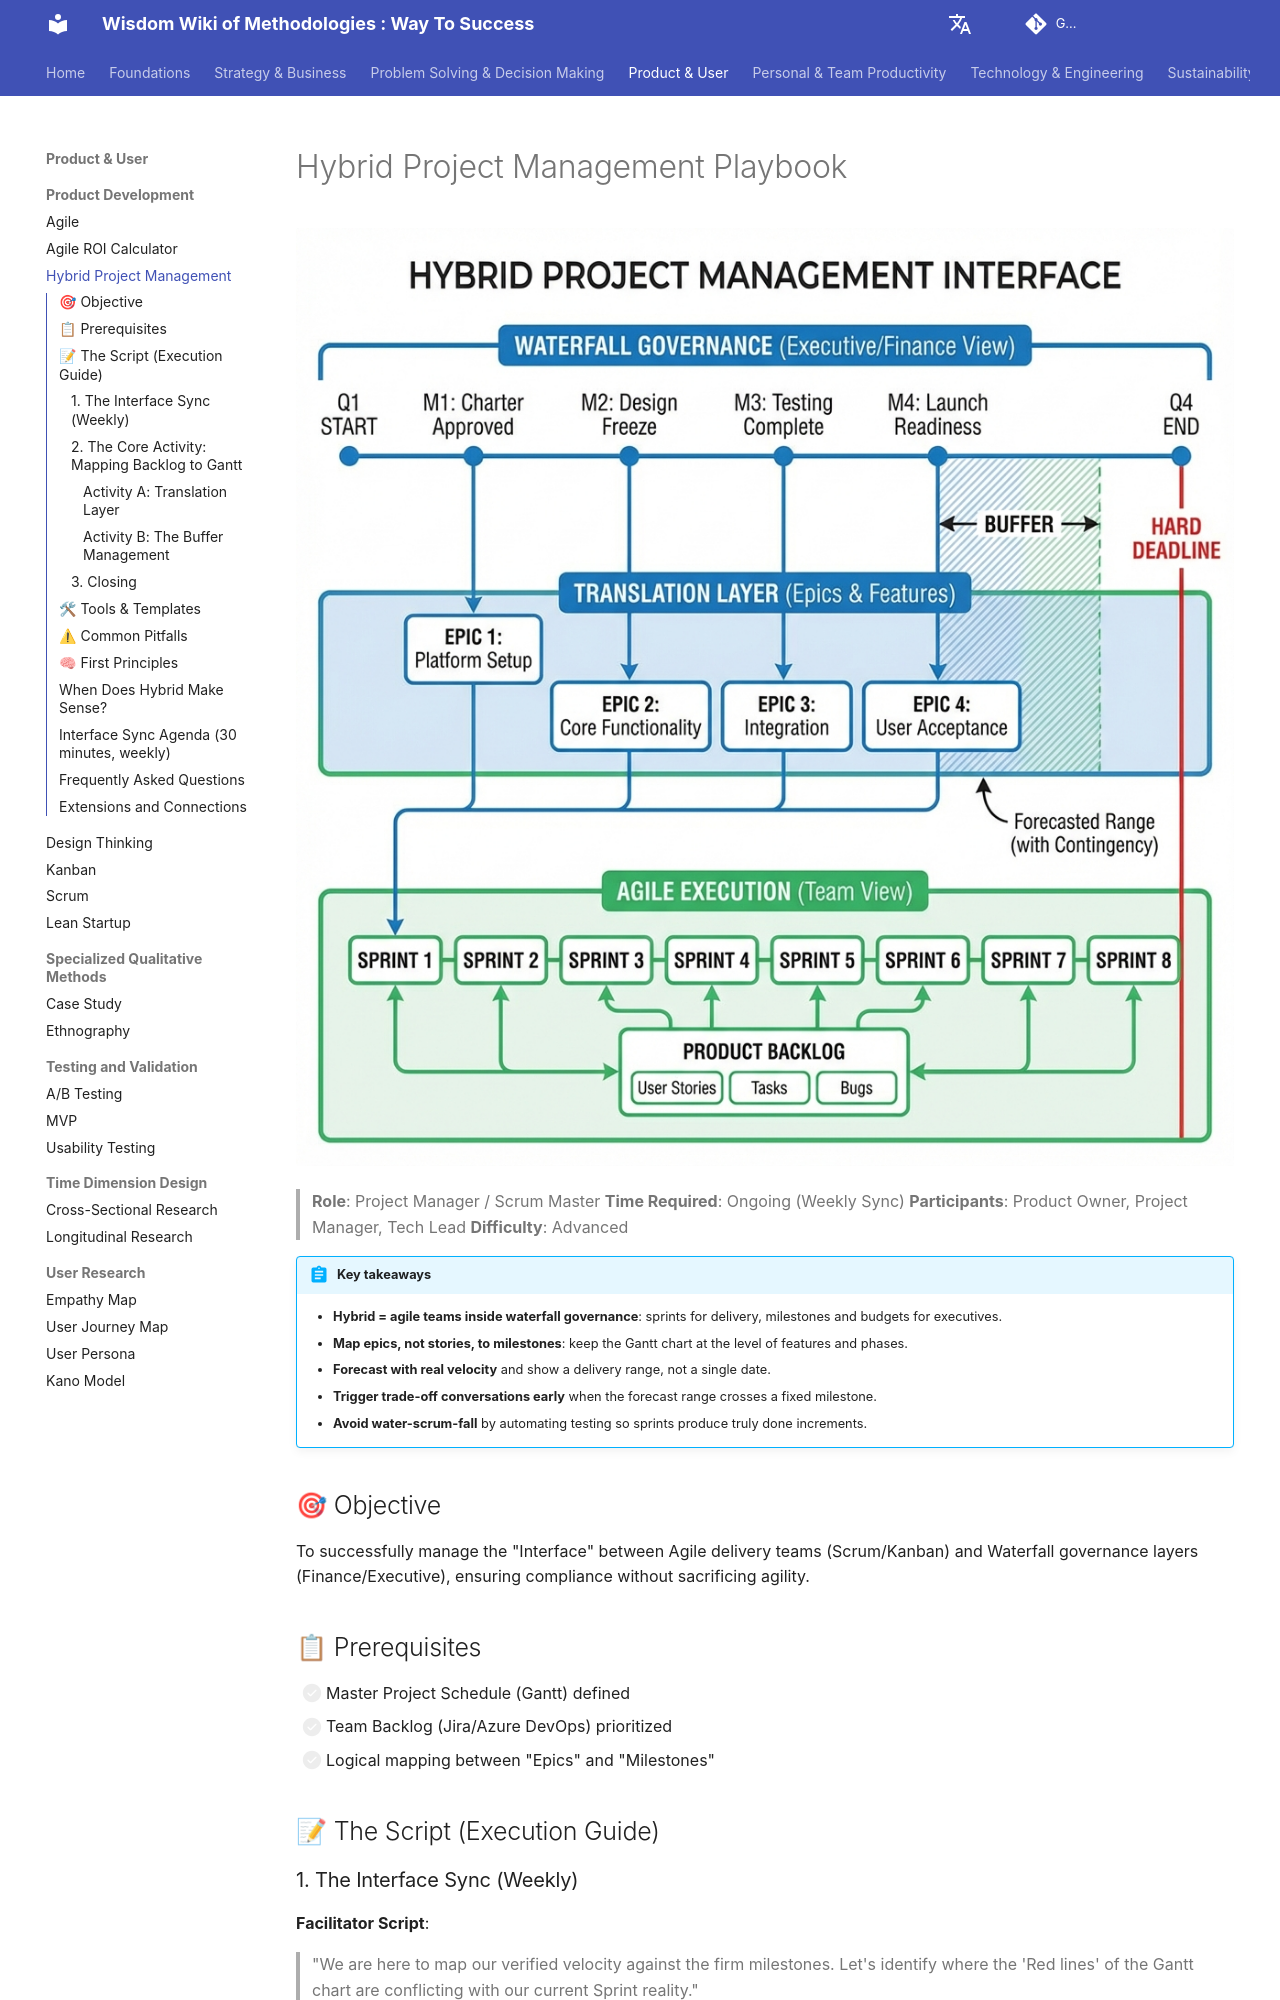

repository: mayunlei/methodologywiki · page: en/Product & User/product_development/Hybrid-Project-Management-Playbook-en/index.html · generator: mkdocs

---
title: "Hybrid Project Management: Combining Agile Delivery with Waterfall Governance"
description: "A practical playbook for projects that mix agile execution with waterfall governance. Learn when hybrid makes sense, how to map epics to milestones, run a weekly interface sync, manage buffers, and avoid water-scrum-fall."
---

# Hybrid Project Management Playbook

![Hybrid Project Management Flow Diagram](./Hybrid-Project-Management-Playbook-en-diagram.png)

> **Role**: Project Manager / Scrum Master
> **Time Required**: Ongoing (Weekly Sync)
> **Participants**: Product Owner, Project Manager, Tech Lead
> **Difficulty**: Advanced

!!! abstract "Key takeaways"

    - **Hybrid = agile teams inside waterfall governance**: sprints for delivery, milestones and budgets for executives.
    - **Map epics, not stories, to milestones**: keep the Gantt chart at the level of features and phases.
    - **Forecast with real velocity** and show a delivery range, not a single date.
    - **Trigger trade-off conversations early** when the forecast range crosses a fixed milestone.
    - **Avoid water-scrum-fall** by automating testing so sprints produce truly done increments.

## 🎯 Objective
To successfully manage the "Interface" between Agile delivery teams (Scrum/Kanban) and Waterfall governance layers (Finance/Executive), ensuring compliance without sacrificing agility.

## 📋 Prerequisites
*   [ ] Master Project Schedule (Gantt) defined
*   [ ] Team Backlog (Jira/Azure DevOps) prioritized
*   [ ] Logical mapping between "Epics" and "Milestones"

## 📝 The Script (Execution Guide)

### 1. The Interface Sync (Weekly)
**Facilitator Script**:
> "We are here to map our verified velocity against the firm milestones. Let's identify where the 'Red lines' of the Gantt chart are conflicting with our current Sprint reality."

### 2. The Core Activity: Mapping Backlog to Gantt

#### Activity A: Translation Layer
*   **Instruction**: Map every **Agile Epic** to a **WBS (Work Breakdown Structure)** element.
    *   *Agile*: "User Registration Feature" (Epic)
    *   *Waterfall*: "Phase 2.1: Identity Module Complete" (Milestone)
*   **Rule**: Never map individual User Stories to the Gantt chart. Only map Epics or Features.
